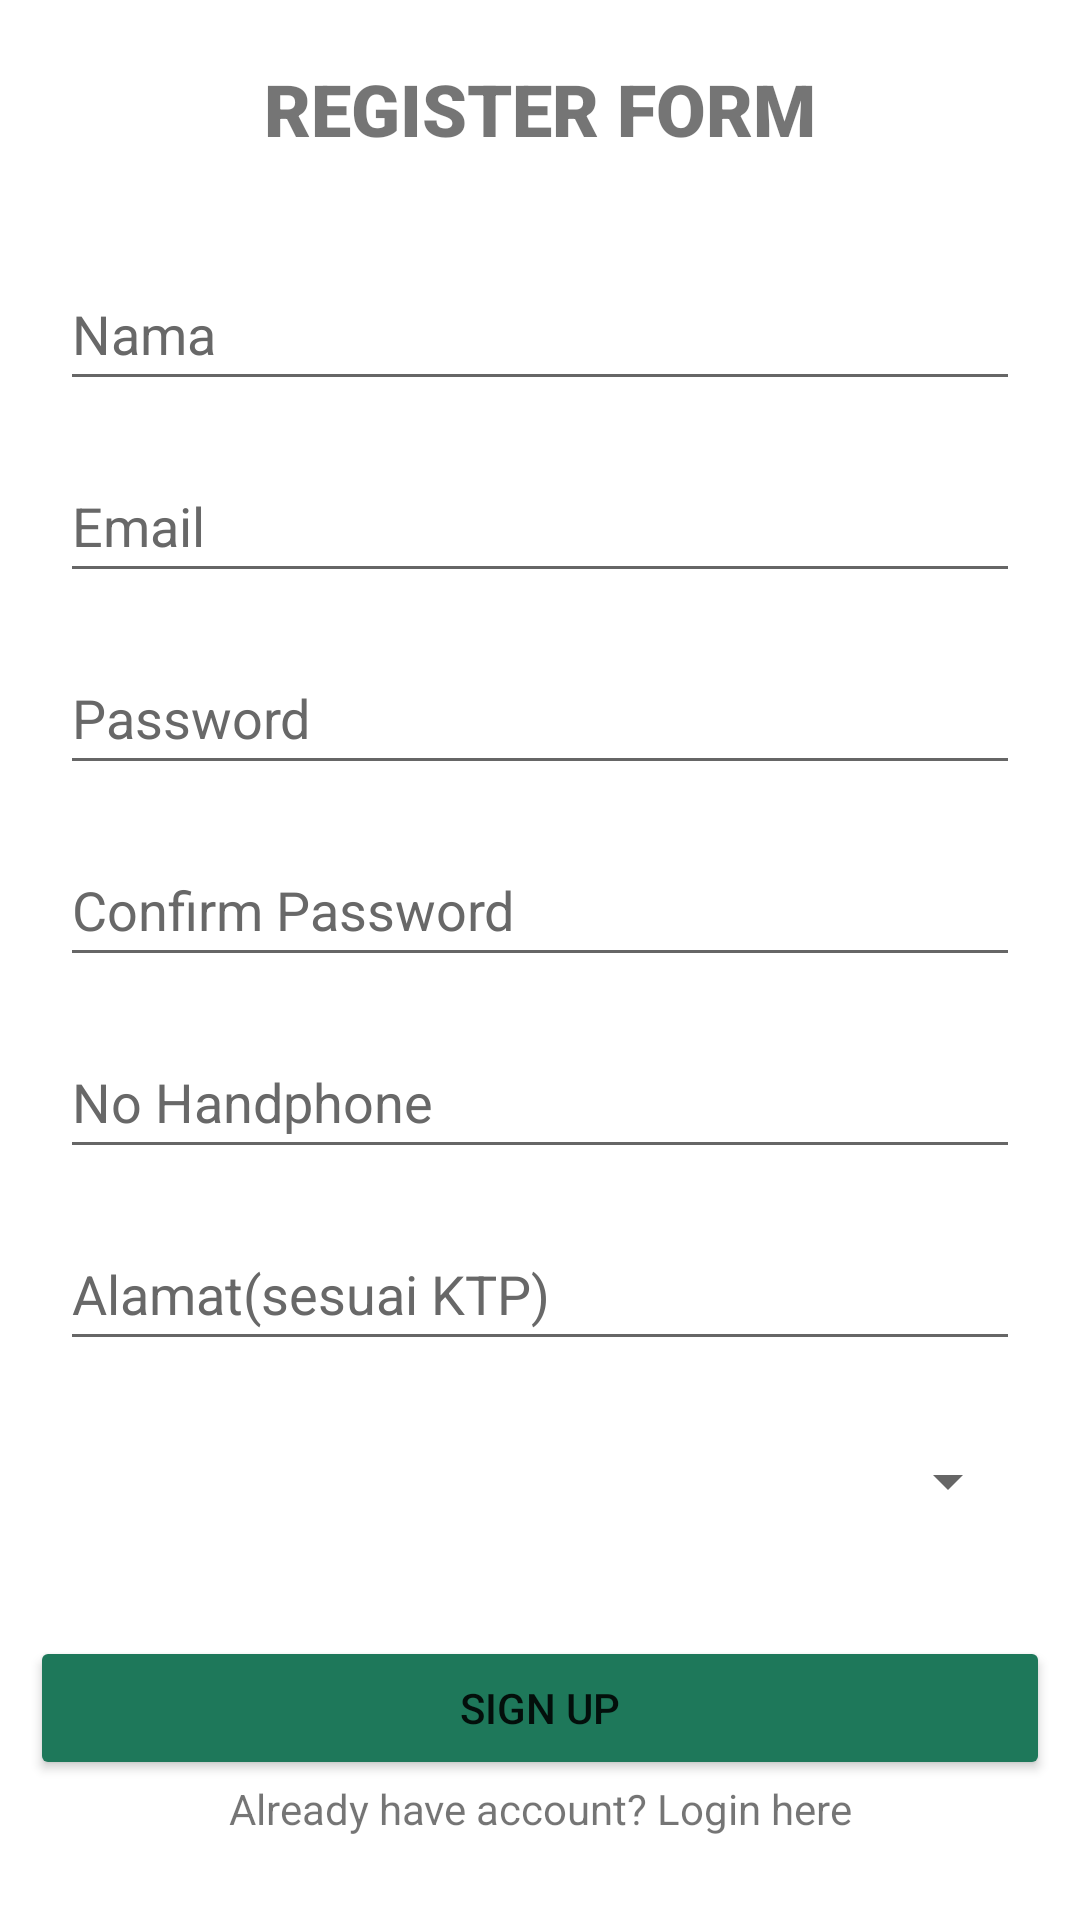

Here is an Android app screen rendered from its layout file. Give the layout XML and the strings, colors and styles it references.
<!-- AndroidManifest.xml: application theme Theme.AplikasiTokoMainan_UAS_K2 -->
<!-- res/layout/activity_register.xml -->
<?xml version="1.0" encoding="utf-8"?>
<LinearLayout xmlns:android="http://schemas.android.com/apk/res/android"
    xmlns:tools="http://schemas.android.com/tools"
    android:layout_width="match_parent"
    android:layout_height="match_parent"
    xmlns:app="http://schemas.android.com/apk/res-auto"
    android:layout_margin="30dp"
    android:orientation="vertical"
    android:textAlignment="center"
    tools:context=".RegisterActivity">

    <TextView
        android:layout_width="match_parent"
        android:layout_height="wrap_content"
        android:layout_marginTop="20dp"
        android:fontFamily="sans-serif-black"
        android:text="@string/register_form"
        android:textAlignment="center"
        android:textSize="24sp"
        android:textStyle="bold" />

    <Space
        android:layout_width="match_parent"
        android:layout_height="30dp"
        android:layout_weight="1" />

    <LinearLayout
        android:layout_width="match_parent"
        android:layout_height="wrap_content"
        android:layout_marginStart="20dp"
        android:layout_marginEnd="20dp"
        android:orientation="vertical">

        <EditText
            android:id="@+id/edNama"
            android:layout_width="match_parent"
            android:layout_height="48dp"
            android:autofillHints=""
            android:ems="10"
            android:hint="@string/nama"
            android:inputType="textPersonName"
            android:maxLength="40"
            android:textColorHint="#686868" />

        <Space
            android:layout_width="match_parent"
            android:layout_height="16dp" />

        <EditText
            android:id="@+id/edEmailR"
            android:layout_width="match_parent"
            android:layout_height="48dp"
            android:autofillHints=""
            android:ems="10"
            android:hint="@string/email"
            android:inputType="textEmailAddress"
            android:maxLength="50"
            android:textColorHint="#686868" />

        <Space
            android:layout_width="match_parent"
            android:layout_height="16dp" />

        <EditText
            android:id="@+id/edPass1"
            android:layout_width="match_parent"
            android:layout_height="48dp"
            android:autofillHints=""
            android:ems="10"
            android:hint="@string/password"
            android:inputType="textPassword"
            android:textColorHint="#686868" />

        <Space
            android:layout_width="match_parent"
            android:layout_height="16dp" />

        <EditText
            android:id="@+id/edPass2"
            android:layout_width="match_parent"
            android:layout_height="48dp"
            android:autofillHints=""
            android:ems="10"
            android:hint="@string/confirm_password"
            android:inputType="textPassword"
            android:textColorHint="#686868" />

        <Space
            android:layout_width="match_parent"
            android:layout_height="16dp" />

        <EditText
            android:id="@+id/edNoHP"
            android:layout_width="match_parent"
            android:layout_height="48dp"
            android:autofillHints=""
            android:ems="10"
            android:hint="@string/no_handphone"
            android:inputType="number"
            android:maxLength="15"
            android:textColorHint="#686868" />

        <Space
            android:layout_width="match_parent"
            android:layout_height="16dp" />

        <EditText
            android:id="@+id/edAlamat"
            android:layout_width="match_parent"
            android:layout_height="48dp"
            android:autofillHints=""
            android:ems="10"
            android:hint="@string/alamat_sesuai_ktp"
            android:inputType="textPersonName"
            android:maxLength="150"
            android:textColorHint="#686868" />

        <Space
            android:layout_width="match_parent"
            android:layout_height="16dp" />

        <Spinner
            android:id="@+id/sp_mode"
            android:layout_width="match_parent"
            android:layout_height="wrap_content"
            android:minHeight="48dp"
            tools:ignore="SpeakableTextPresentCheck" />
    </LinearLayout>

    <Space
        android:layout_width="match_parent"
        android:layout_height="24dp"
        android:layout_weight="1" />

    <Button
        android:id="@+id/btnSignUp"
        android:layout_width="match_parent"
        android:layout_height="48dp"
        android:layout_marginStart="10dp"
        android:layout_marginEnd="10dp"
        android:backgroundTint="#1E785A"
        app:cornerRadius="20dp"
        android:text="@string/sign_up" />

    <TextView
        android:id="@+id/tvSwLogin"
        android:layout_width="match_parent"
        android:layout_height="wrap_content"
        android:text="@string/already_have_account_login_here"
        android:textAlignment="center" />

    <Space
        android:layout_width="match_parent"
        android:layout_height="24dp"
        android:layout_weight="1" />
</LinearLayout>
<!-- resources referenced by this layout -->
<resources>
  <string name="alamat_sesuai_ktp">Alamat(sesuai KTP)</string>
  <string name="already_have_account_login_here">Already have account? Login here</string>
  <string name="confirm_password">Confirm Password</string>
  <string name="email">Email</string>
  <string name="nama">Nama</string>
  <string name="no_handphone">No Handphone</string>
  <string name="password">Password</string>
  <string name="register_form">REGISTER FORM</string>
  <string name="sign_up">Sign Up</string>
  <style name="Theme.AplikasiTokoMainan_UAS_K2" parent="Theme.MaterialComponents.DayNight.DarkActionBar">
          
          <item name="colorPrimary">@color/purple_500</item>
          <item name="colorPrimaryVariant">@color/purple_700</item>
          <item name="colorOnPrimary">@color/white</item>
          
          <item name="colorSecondary">@color/teal_200</item>
          <item name="colorSecondaryVariant">@color/teal_700</item>
          <item name="colorOnSecondary">@color/black</item>
          
          <item name="android:statusBarColor">?attr/colorPrimaryVariant</item>
          
      </style>
  <color name="purple_500">#FF6200EE</color>
  <color name="purple_700">#FF3700B3</color>
  <color name="white">#FFFFFFFF</color>
  <color name="teal_200">#FF03DAC5</color>
  <color name="teal_700">#FF018786</color>
  <color name="black">#FF000000</color>
</resources>
